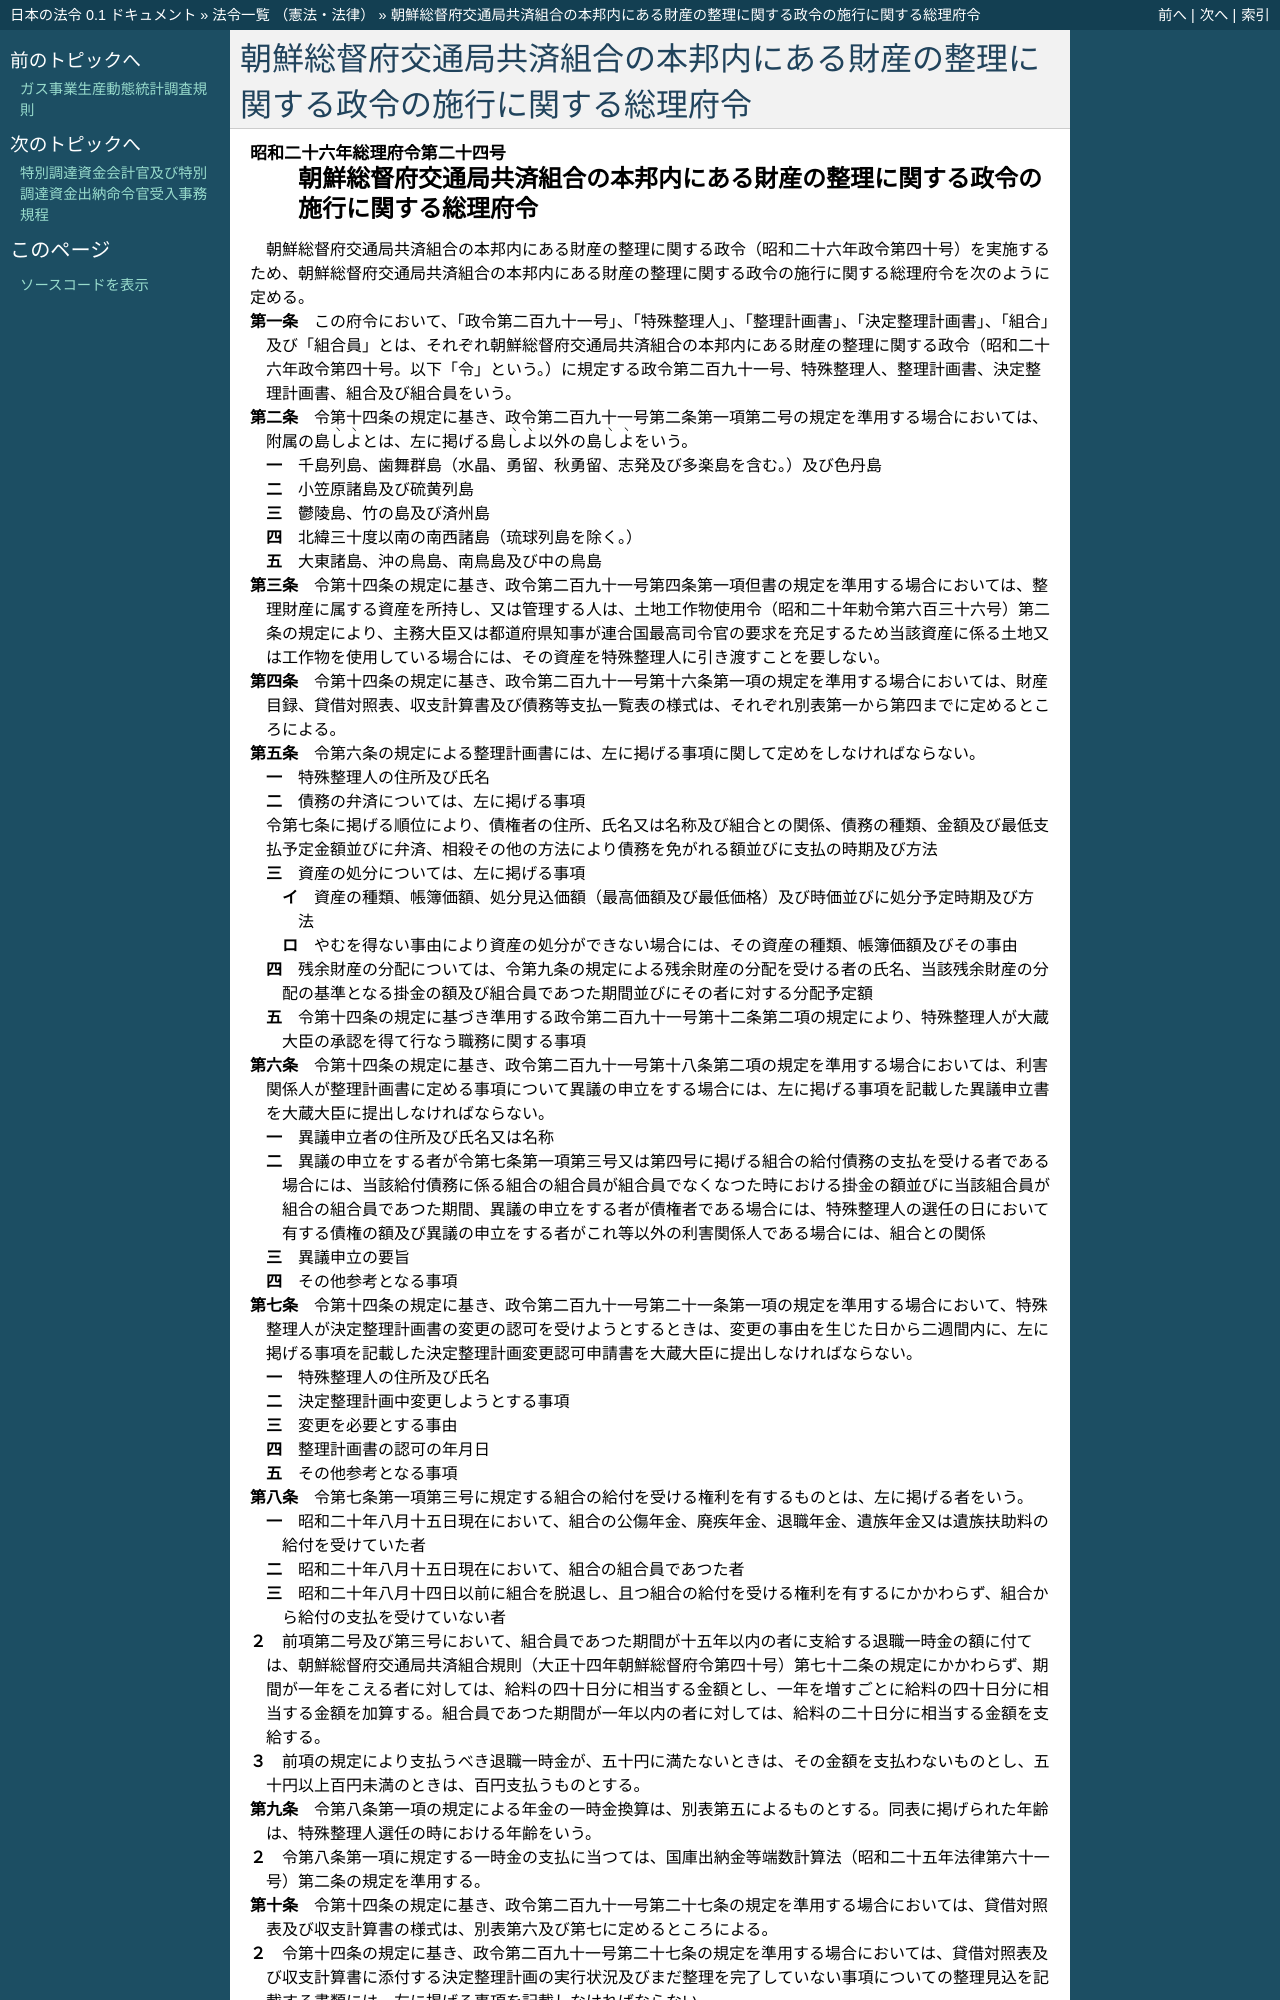

repository: ledmonster/japanese-law · page: doc/326/326M50000002024_19600708_335M50000040043.html · generator: sphinx

.. _326M50000002024_19600708_335M50000040043:

:orphan:

==================================================================================
朝鮮総督府交通局共済組合の本邦内にある財産の整理に関する政令の施行に関する総理府令
==================================================================================
